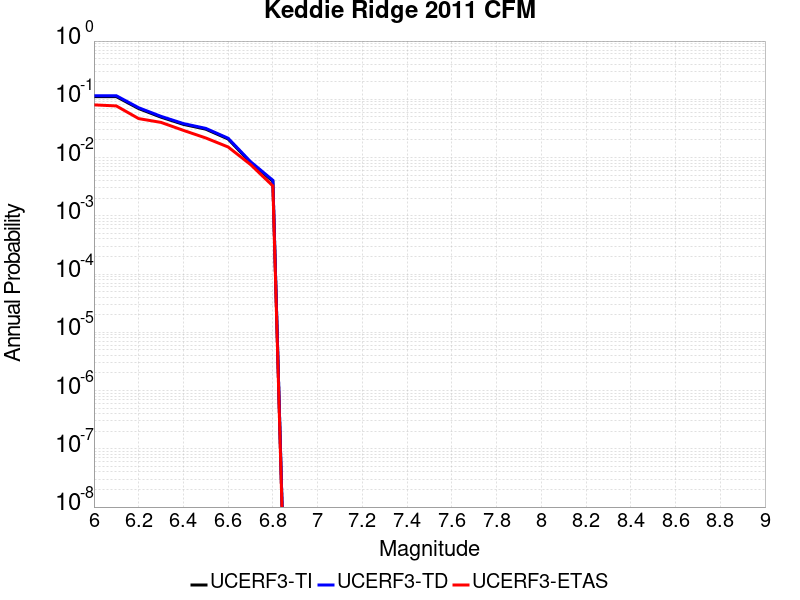

The data file committed next to this chart (first rows):
Magnitude, UCERF3-TI Prob, UCERF3-TD Prob, UCERF3-ETAS Prob
6.0, 0.1112, 0.1152, 0.08026
6.1, 0.1112, 0.1152, 0.07701
6.2, 0.06935, 0.07167, 0.04664
6.3, 0.04938, 0.05097, 0.04013
6.4, 0.03715, 0.03831, 0.02928
6.5, 0.03074, 0.03169, 0.02169
6.6, 0.02083, 0.02147, 0.01518
6.7, 0.008227, 0.008513, 0.007592
6.8, 0.003915, 0.004069, 0.003254
